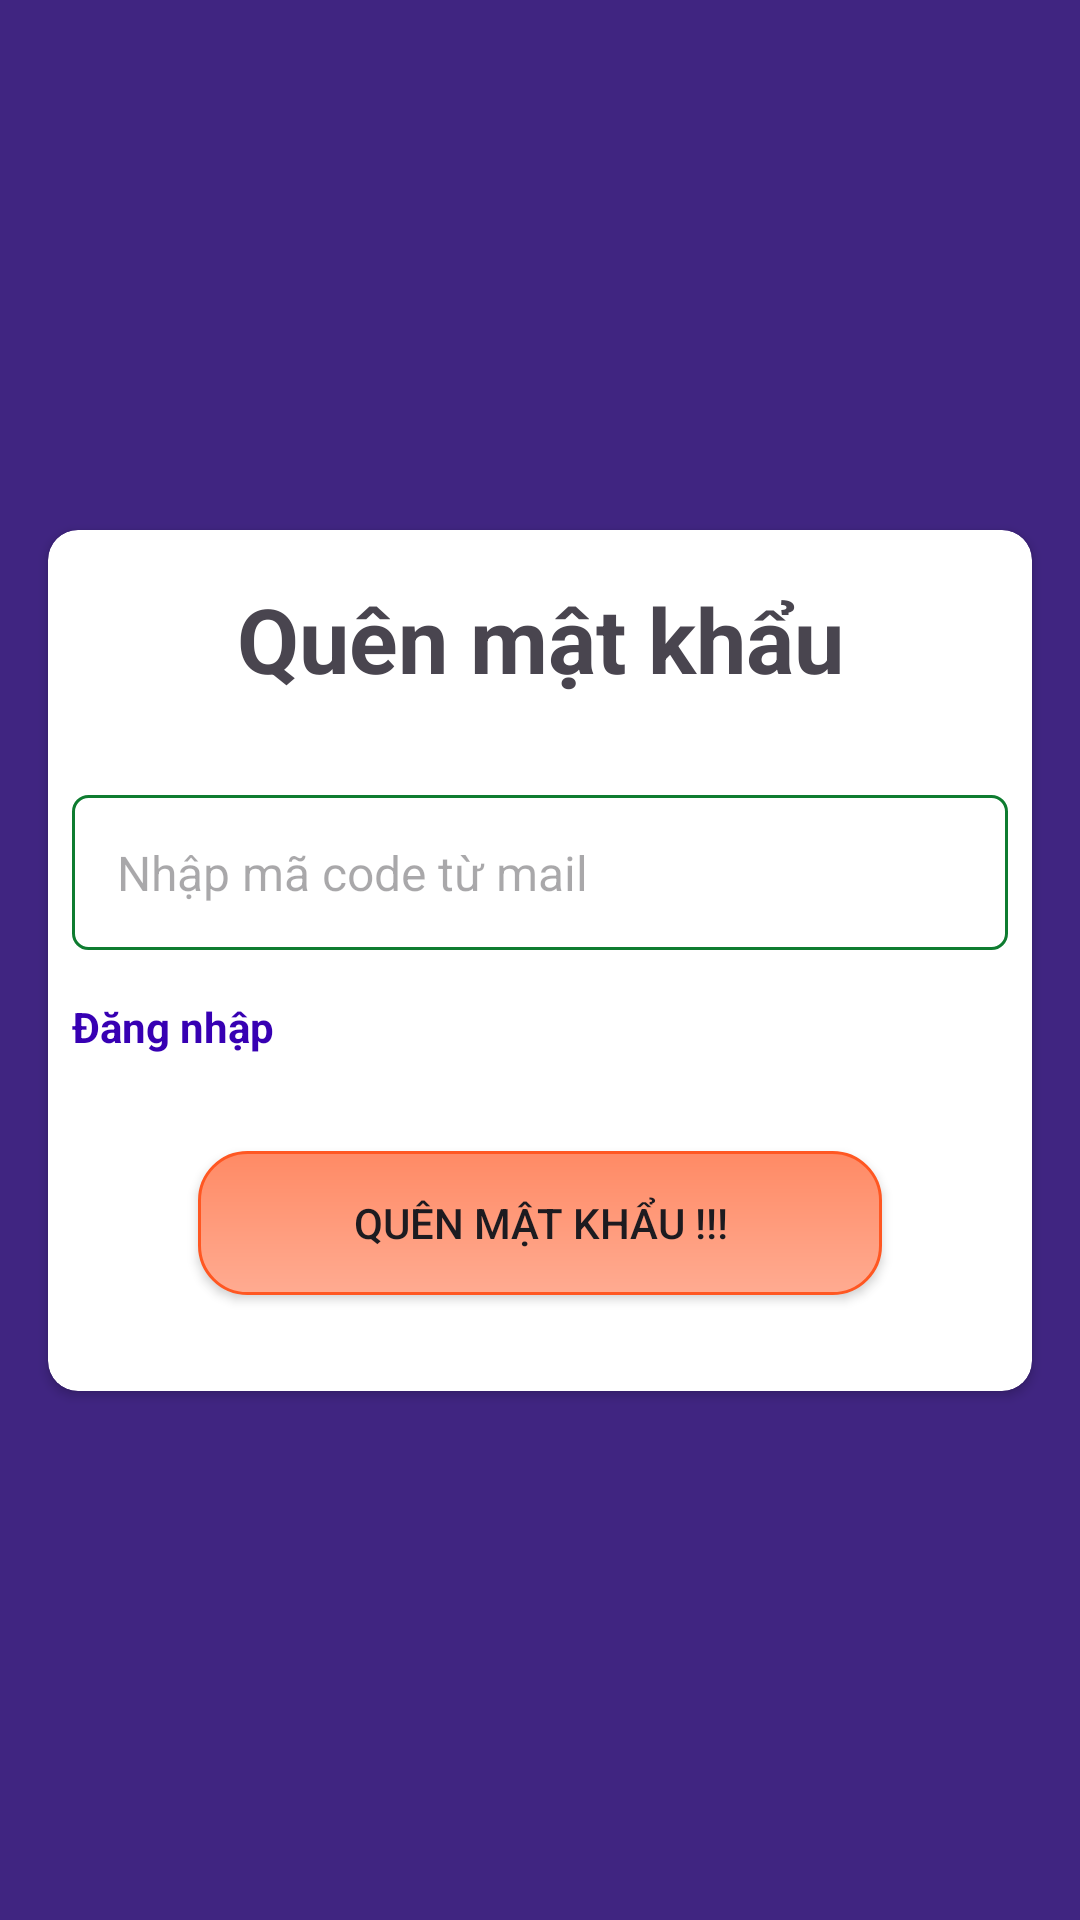

Produce the Android XML layout that renders to this screen, including the resource entries it uses.
<!-- AndroidManifest.xml: application theme Theme.QuizApp -->
<!-- res/layout/activity_forgot.xml -->
<?xml version="1.0" encoding="utf-8"?>
<androidx.constraintlayout.widget.ConstraintLayout xmlns:android="http://schemas.android.com/apk/res/android"
    xmlns:app="http://schemas.android.com/apk/res-auto"
    xmlns:tools="http://schemas.android.com/tools"
    android:id="@+id/main"
    android:layout_width="match_parent"
    android:layout_height="match_parent"
    android:background="#261057"
    android:backgroundTint="#402581"
    tools:context=".ForgotActivity">

    <androidx.cardview.widget.CardView
        android:layout_width="match_parent"
        android:layout_height="wrap_content"
        android:layout_marginStart="16dp"
        android:layout_marginEnd="16dp"
        app:cardCornerRadius="10dp"
        app:layout_constraintBottom_toBottomOf="parent"
        app:layout_constraintEnd_toEndOf="parent"
        app:layout_constraintStart_toStartOf="parent"
        app:layout_constraintTop_toTopOf="parent">

        <androidx.constraintlayout.widget.ConstraintLayout
            android:layout_width="match_parent"
            android:layout_height="match_parent">

            <TextView
                android:id="@+id/textView13"
                android:layout_width="wrap_content"
                android:layout_height="wrap_content"
                android:layout_marginTop="16dp"
                android:text="Quên mật khẩu"
                android:textSize="30sp"
                android:textStyle="bold"
                app:layout_constraintEnd_toEndOf="parent"
                app:layout_constraintStart_toStartOf="parent"
                app:layout_constraintTop_toTopOf="parent" />

            <EditText
                android:id="@+id/editTextText"
                android:layout_width="0dp"
                android:layout_height="wrap_content"
                android:layout_marginStart="8dp"
                android:layout_marginTop="32dp"
                android:layout_marginEnd="8dp"
                android:background="@drawable/edit_back"
                android:ems="10"
                android:hint="Nhập mã code từ mail"
                android:inputType="text"
                android:padding="15dp"
                android:textSize="16sp"
                app:layout_constraintEnd_toEndOf="parent"
                app:layout_constraintStart_toStartOf="parent"
                app:layout_constraintTop_toBottomOf="@+id/textView13" />

            <TextView
                android:id="@+id/btnSignuUp"
                android:layout_width="wrap_content"
                android:layout_height="wrap_content"
                android:layout_marginTop="16dp"
                android:text="Đăng nhập"
                android:textColor="@color/purple_700"
                android:textStyle="bold"
                app:layout_constraintStart_toStartOf="@+id/editTextText"
                app:layout_constraintTop_toBottomOf="@+id/editTextText" />

            <Button
                android:id="@+id/btnForgot"
                android:layout_width="0dp"
                android:layout_height="wrap_content"
                android:layout_marginStart="50dp"
                android:layout_marginTop="32dp"
                android:layout_marginEnd="50dp"
                android:layout_marginBottom="32dp"
                android:background="@drawable/btn_option_bg"
                android:text="Quên mật khẩu !!!"
                android:textColorLink="#A64444"
                app:layout_constraintBottom_toBottomOf="parent"
                app:layout_constraintEnd_toEndOf="parent"
                app:layout_constraintStart_toStartOf="parent"
                app:layout_constraintTop_toBottomOf="@+id/btnSignuUp" />

        </androidx.constraintlayout.widget.ConstraintLayout>
    </androidx.cardview.widget.CardView>
</androidx.constraintlayout.widget.ConstraintLayout>
<!-- resources referenced by this layout -->
<resources>
  <!-- drawable btn_option_bg (drawable) -->
  <?xml version="1.0" encoding="utf-8"?>
  <shape xmlns:android="http://schemas.android.com/apk/res/android">
      
      <gradient
          android:startColor="#FFAB91"
      android:endColor="#FF8A65"
      android:angle="90"/>
  
  
      <corners android:radius="16dp" />
  
      <stroke
          android:width="1dp"
      android:color="#FF5722" />
  </shape>
  <!-- drawable edit_back (drawable) -->
  <?xml version="1.0" encoding="utf-8"?>
  <shape xmlns:android="http://schemas.android.com/apk/res/android">
      <stroke
          android:color="@color/background"
          android:width="1dp"/>
  
      <corners
          android:radius="5dp"/>
  </shape>
  <style name="Theme.QuizApp" parent="Base.Theme.QuizApp" />
  <color name="background">#0E7C30</color>
  <style name="Base.Theme.QuizApp" parent="Theme.Material3.DayNight.NoActionBar">
          
          -- <item name="colorPrimary">@color/background</item> --&gt;
      </style>
  <!-- not gathered from this repository: default colours our renderer supplied (Android Studio template values) -->
  <color name="purple_700">#FF3700B3</color>
</resources>
